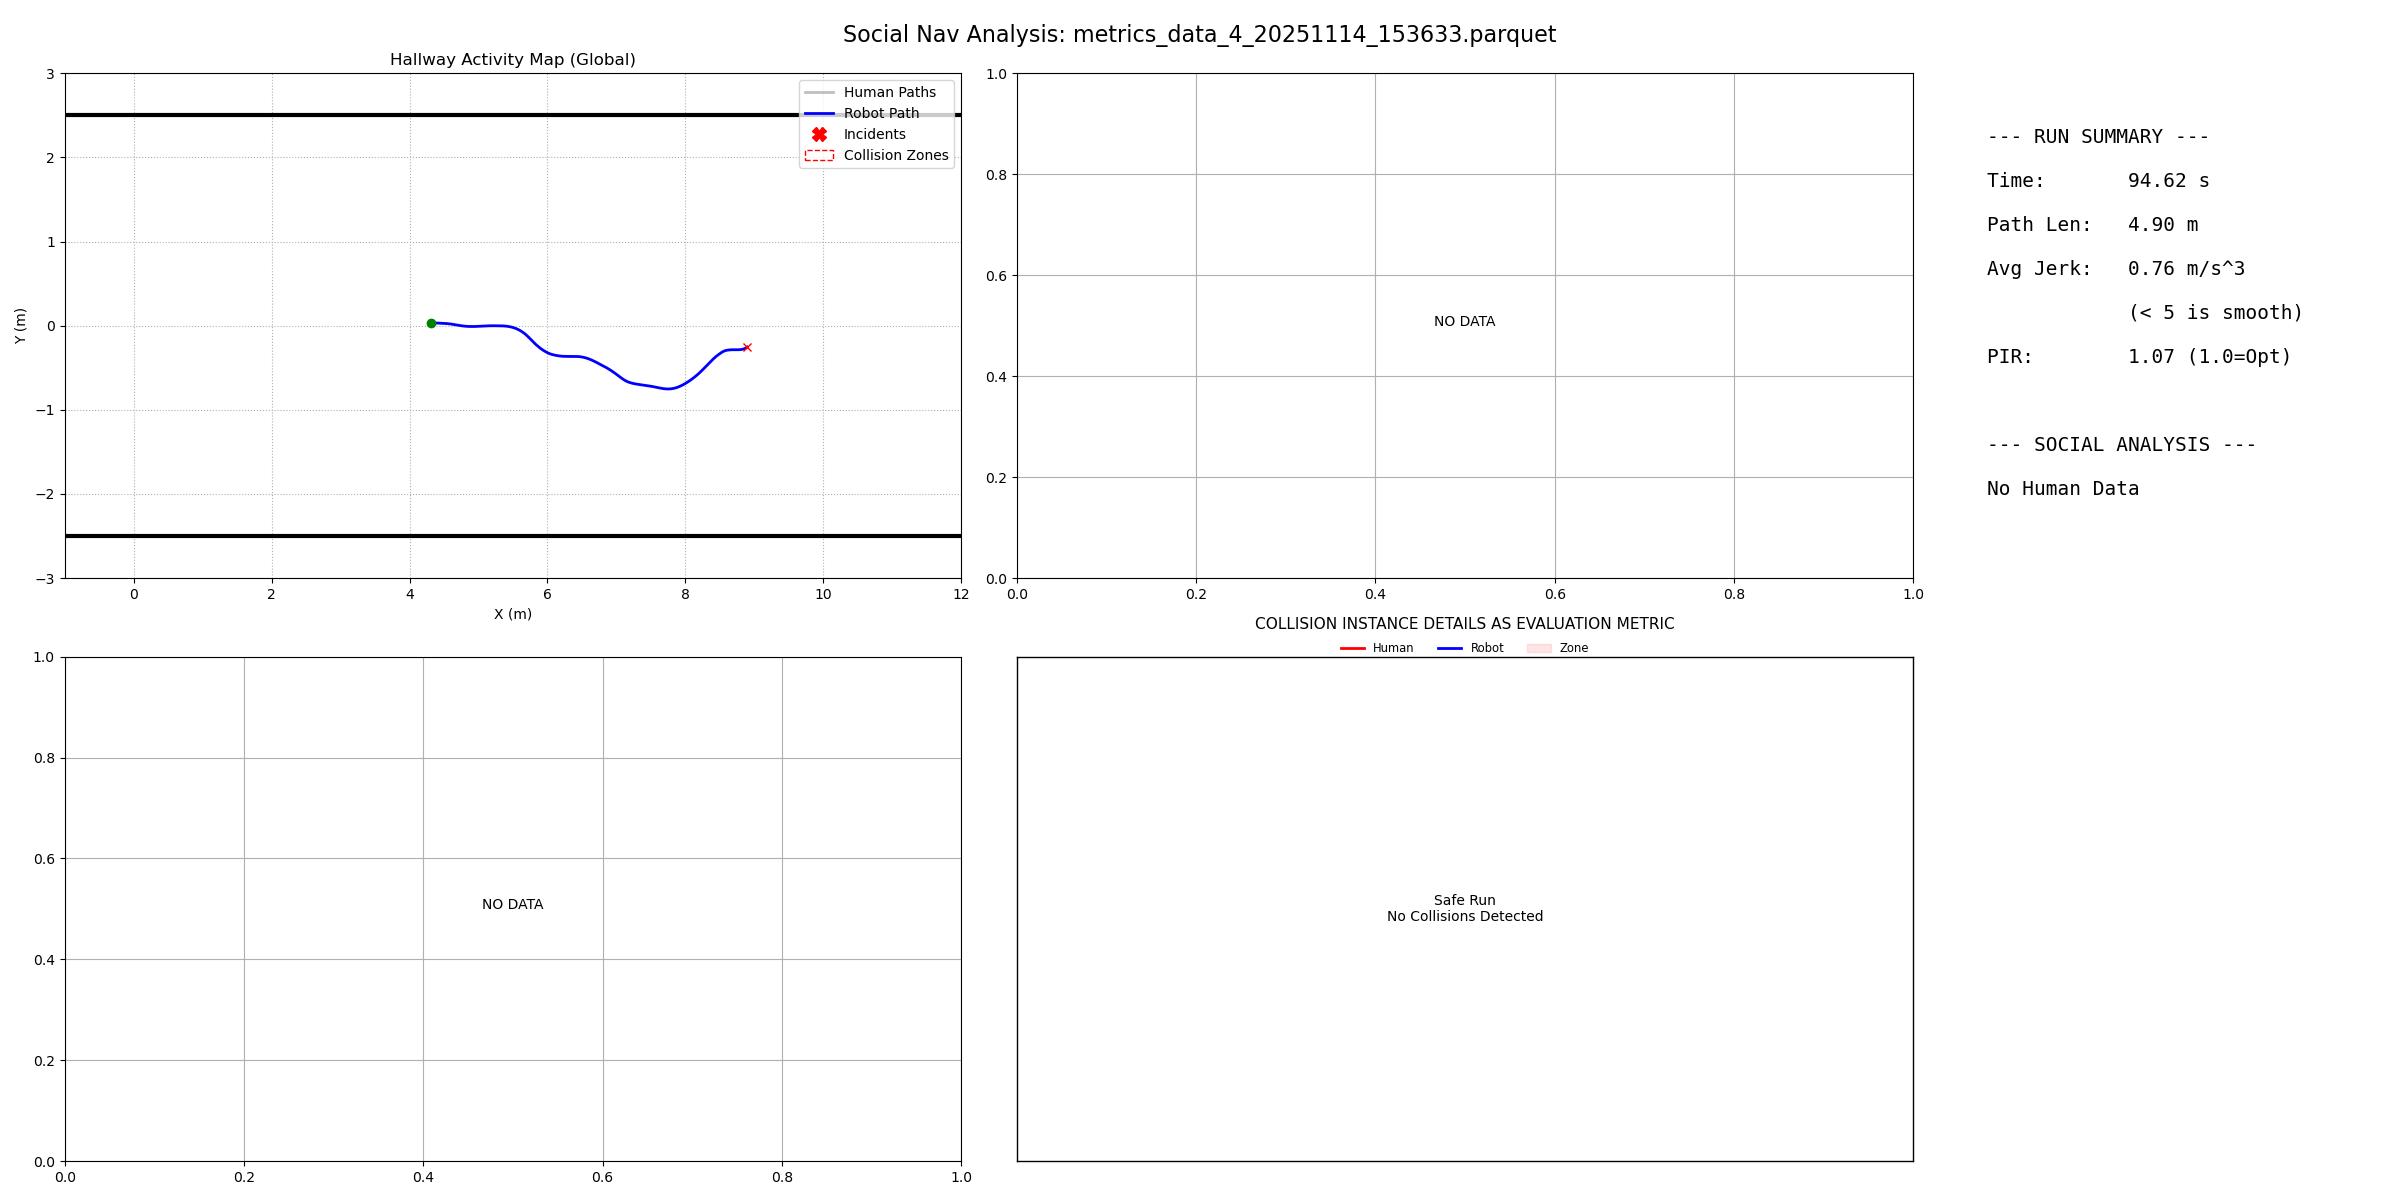

Values plotted in this chart, from the file beside it:
filename, duration, path_length, pir, avg_jerk, min_human_dist, safety_margin, min_ttc, intrusion_count, passing_preference, politeness_slope, politeness_status
metrics_data_4_20251114_153633.parquet, 94.62, 4.901, 1.066, 0.7606, -1, -99, 999, 0, N/A, 0.0, N/A
